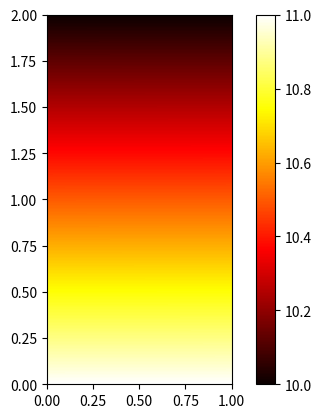

Source code (Python):
#!/usr/bin/env python
# -*- coding: utf-8 -*-
# @File  : HeatMap
# [redacted]
# @Date  : 2019/2/20
# @Desc  :

import matplotlib.pyplot as plt
import matplotlib.cm as cm
from matplotlib.colors import LogNorm
import numpy as np
x, y = np.random.rand(10), np.random.rand(10)
z = (np.linspace(0, 1, 9000000)).reshape(3000, 3000)
# z = np.array([[1,2],[1,3]])
plt.imshow(z+10, extent=(0, 1, 0, 2),
        cmap=cm.hot)
plt.colorbar()
plt.show()
